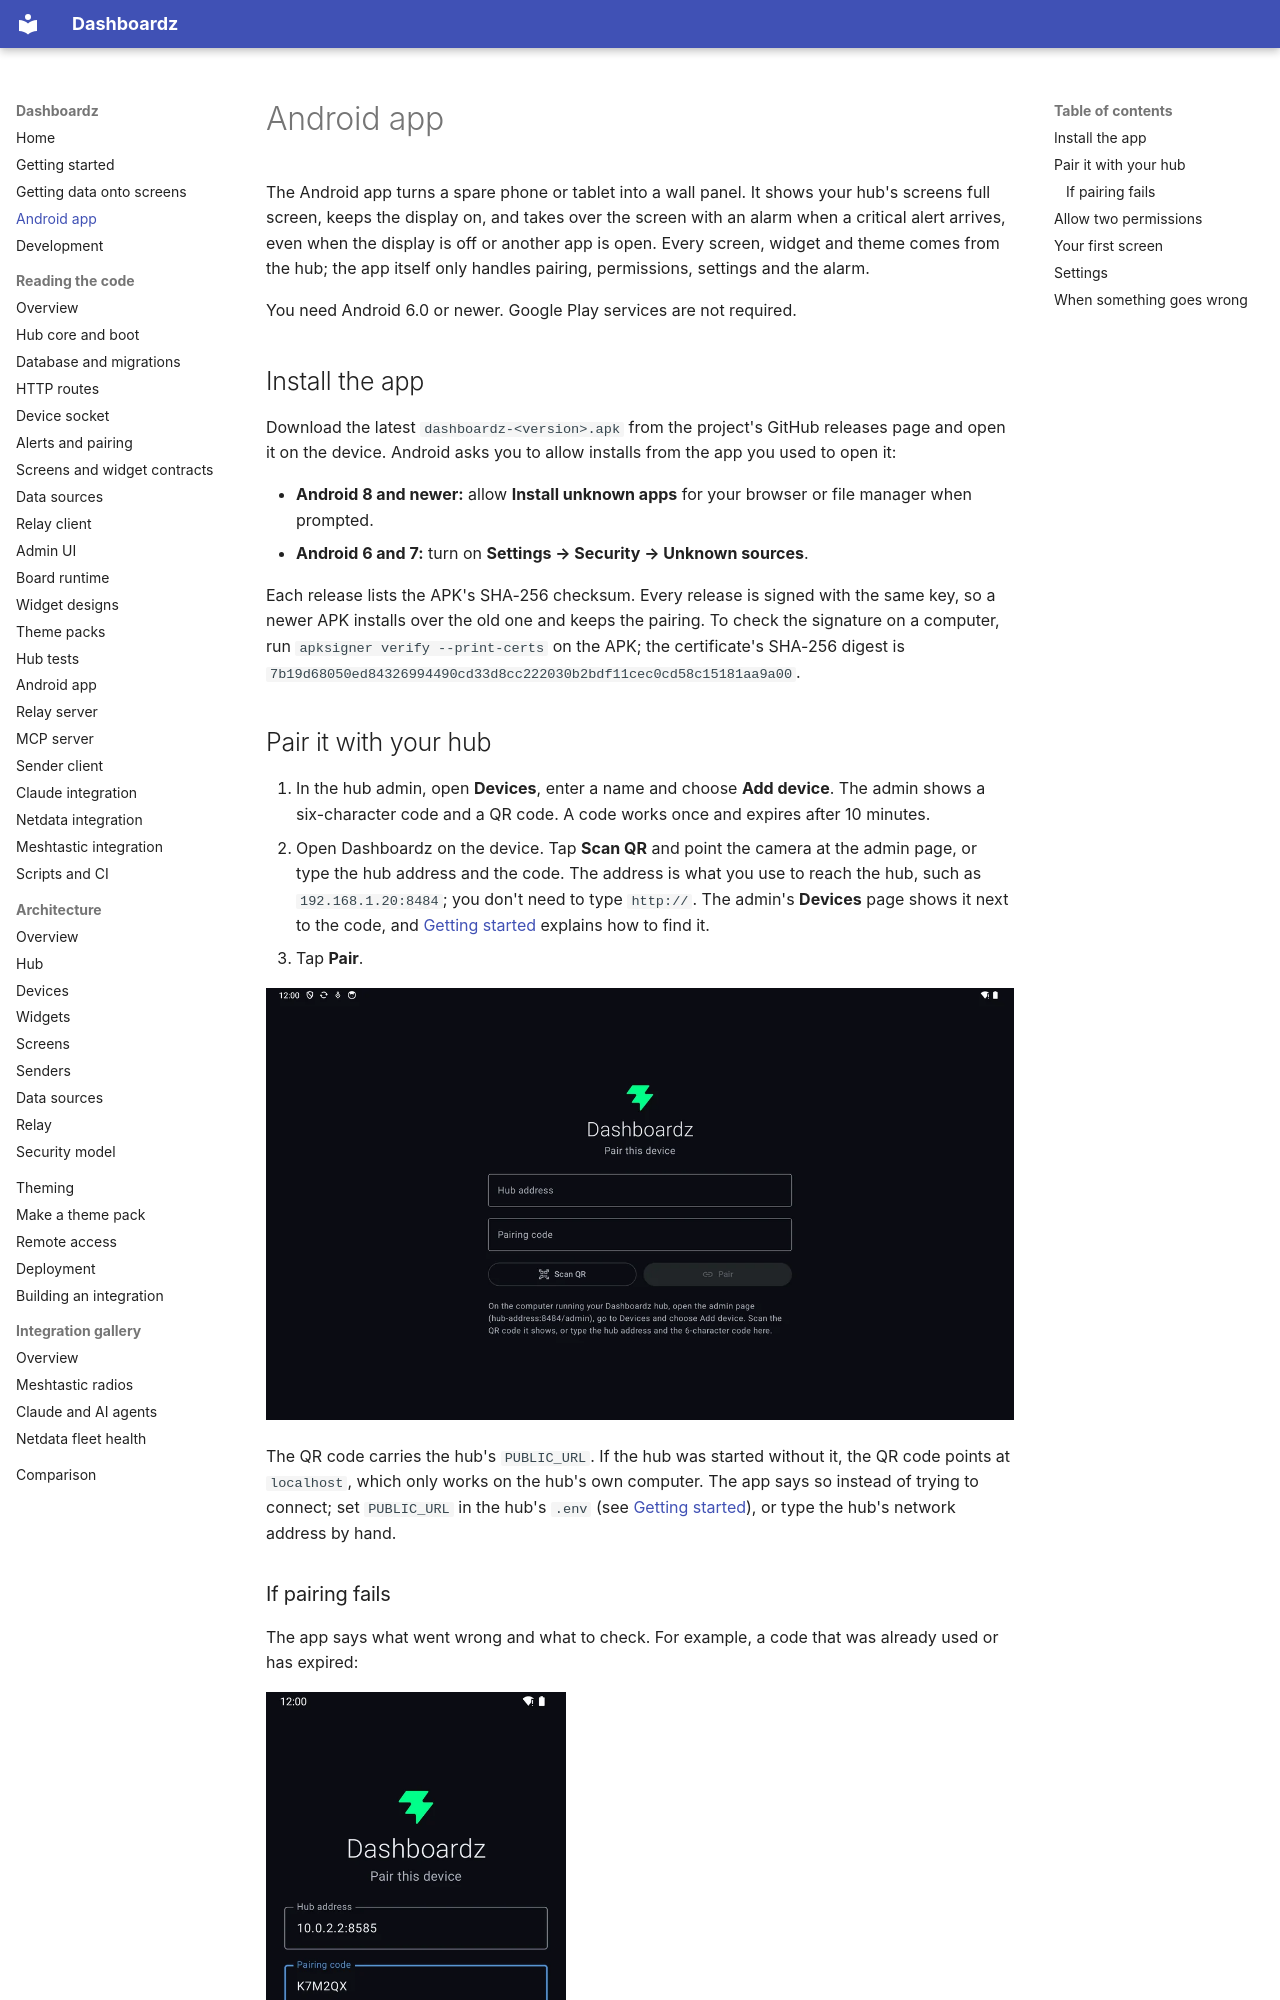

repository: rogerio-richa/dashboardz · page: android/index.html · generator: mkdocs

# Android app

The Android app turns a spare phone or tablet into a wall panel. It shows your
hub's screens full screen, keeps the display on, and takes over the screen with
an alarm when a critical alert arrives, even when the display is off or another
app is open. Every screen, widget and theme comes from the hub; the app itself
only handles pairing, permissions, settings and the alarm.

You need Android 6.0 or newer. Google Play services are not required.

## Install the app

Download the latest `dashboardz-<version>.apk` from the project's GitHub
releases page and open it on the device. Android asks you to allow installs
from the app you used to open it:

- **Android 8 and newer:** allow **Install unknown apps** for your browser or
  file manager when prompted.
- **Android 6 and 7:** turn on **Settings → Security → Unknown sources**.

Each release lists the APK's SHA-256 checksum. Every release is signed with the
same key, so a newer APK installs over the old one and keeps the pairing. To
check the signature on a computer, run `apksigner verify --print-certs` on the
APK; the certificate's SHA-256 digest is
`7b19d68050ed84326994490cd33d8cc222030b2bdf11cec0cd58c15181aa9a00`.
